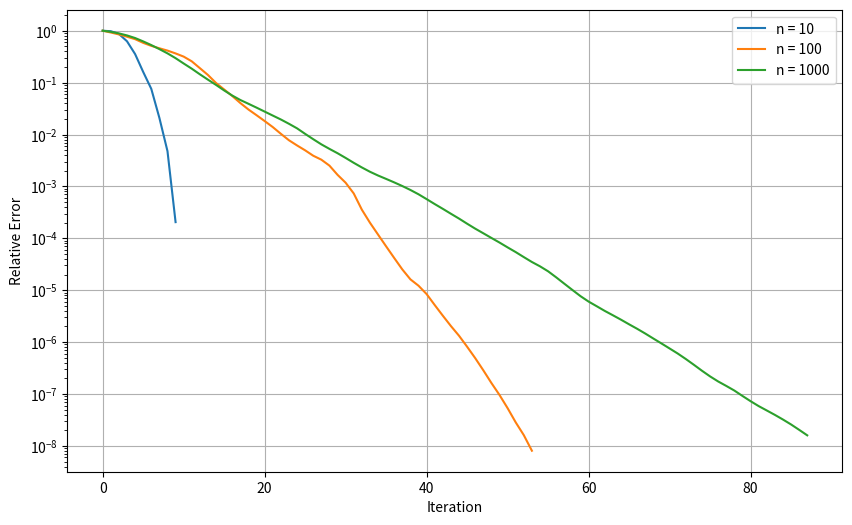
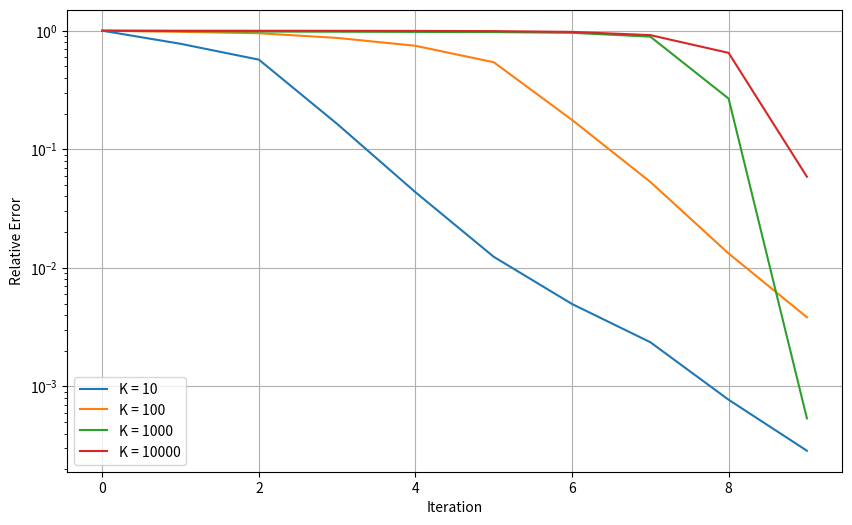
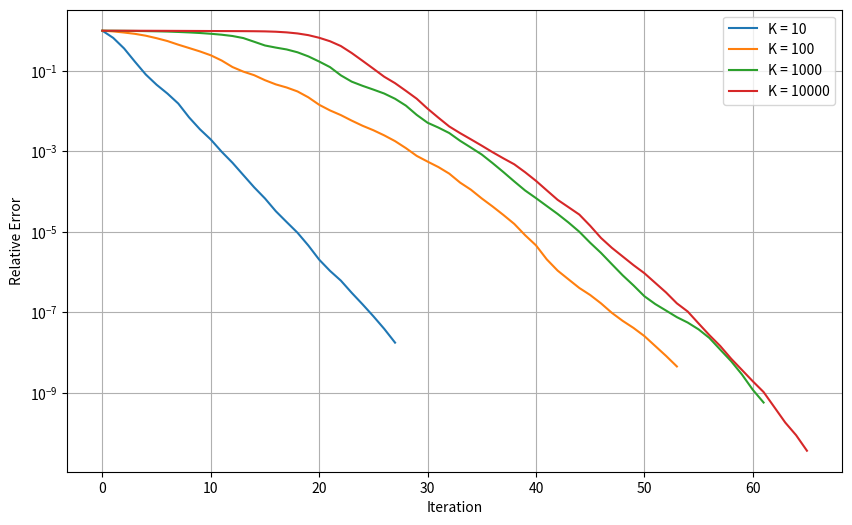
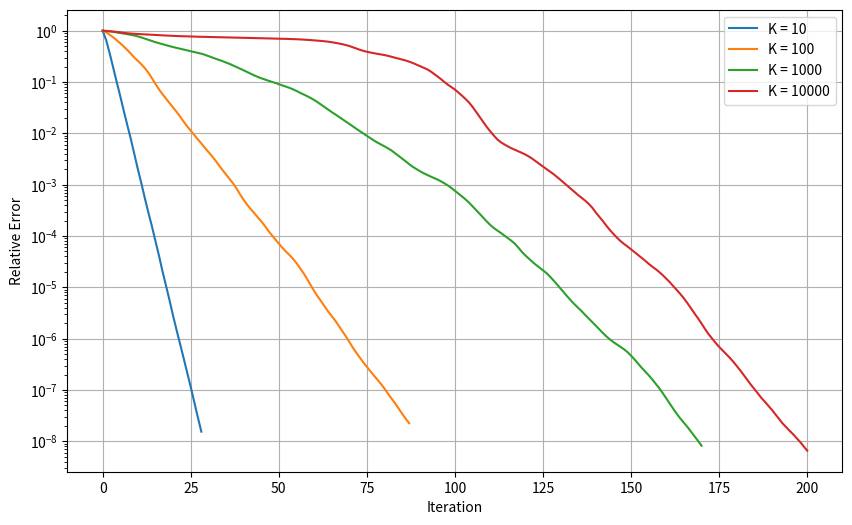

Here is the Python script that generated these plots, in order:
import numpy as np
import matplotlib.pyplot as plt
from numpy.linalg import norm
import time

def CG(A, b, tol, nmax, verb=True):
    '''
    Conjugate Gradient Method
    Inputs: 
    A - SPD matrix of size n x n  
    b - matrix of size n x 1
    tol - required tolerance
    nmax - maximum number of iterations
    verb - verbose output flag
    Outputs:
    x - solution
    iterates - the iterates calculated to find the solution
    i - the number of iterations taken
    '''
    # Get true solution for error computation
    x_star = np.linalg.solve(A, b)
    
    # Initialize
    x = np.zeros_like(b)  # Start from zero initial guess
    iterates = np.zeros([nmax, b.size])
    iterates[0,:] = x.flatten()
    r = b - A @ x  # Initial residual
    p = r.copy()   # Initial search direction
    
    # Iteration
    for i in range(nmax):
        # Store current iterate
        iterates[i, :] = x.flatten()
        
        # Compute step length
        Ap = A @ p
        alpha = float((r.T @ r) / (p.T @ Ap))
        
        # Update solution and residual
        x_new = x + alpha * p
        r_new = r - alpha * Ap
        
        # Check convergence
        if norm(r_new) < tol:
            if verb:
                print(f'Converged in {i+1} iterations')
            return x_new, iterates[:i+1, :], i+1, x_star
        
        # Compute beta for conjugate direction
        beta = float((r_new.T @ r_new) / (r.T @ r))
        
        # Update search direction
        p = r_new + beta * p
        
        # Prepare for next iteration
        x = x_new
        r = r_new

    # If maximum iterations reached
    if verb:
        print('Maximum Number of iterations exceeded')
    return x, iterates[:i+1, :], i+1, x_star

def driver():
    
    
    
    # Convergence Experiments
    print('Testing convergence of the Conjugate Gradient method')
    K = 100
    rate_n = []
    

    # Experiment for changing n and keeping K constant
    plt.figure(figsize=(10, 6))
    for n in [10,100,1000]:
        # create a symmetric positive definite matrix
        Q, R = np.linalg.qr(np.random.randn(n,n))
        D = np.diag(np.linspace(1,K,n))
    
        A = Q @ D @ Q.T
        b = np.random.randn(n,1)
        b = b / norm(b)

        x, iterates, it_count, x_star = CG(A, b, 1e-8, 5000)

        # Compute errors relative to true solution
        diffs = iterates - x_star.reshape(1,-1)
        err = np.array([norm(diff)/norm(x_star) for diff in diffs])
        rate_n.append(np.average(err[1:] / err[:-1]))
        plt.semilogy(err, label=f'n = {n}')
    
    plt.ylabel('Relative Error')
    plt.xlabel('Iteration')
    #plt.title('CG Convergence for Different Problem Sizes (K=100)')
    plt.legend()
    plt.grid(True)
    plt.show()
    print(f'Average convergence rates for n = [10, 100, 1000]: {rate_n}')

    # Experiment for changing K and keeping n constant
    for n in [10,100,1000]:
        plt.figure(figsize=(10, 6))
        rates_K = []
        for K in [10, 100, 1000, 10000]:
            # create a symmetric positive definite matrix
            Q, R = np.linalg.qr(np.random.randn(n,n))
            D = np.diag(np.linspace(1,K,n))
        
            A = Q @ D @ Q.T
            b = np.random.randn(n,1)
            b = b / norm(b)

            x, iterates, it_count, x_star = CG(A, b, 1e-8, 5000, verb=False)

            # Compute errors relative to true solution
            diffs = iterates - x_star.reshape(1,-1)
            err = np.array([norm(diff)/norm(x_star) for diff in diffs])
            rates_K.append(np.average(err[1:] / err[:-1]))
            plt.semilogy(err, label=f'K = {K}')
            
        plt.ylabel('Relative Error')
        plt.xlabel('Iteration')
        #plt.title(f'CG Convergence for Different Condition Numbers (n={n})')
        plt.legend()
        plt.grid(True)
        plt.show()
        print(f'Average convergence rates for n={n}, K=[10,100,1000,10000]: {rates_K}')

if __name__ == "__main__":
    driver()